pico-8 play session: hold → + tap 🅾

[t = 1 s] hold → ~1s, tap 🅾 ~2×
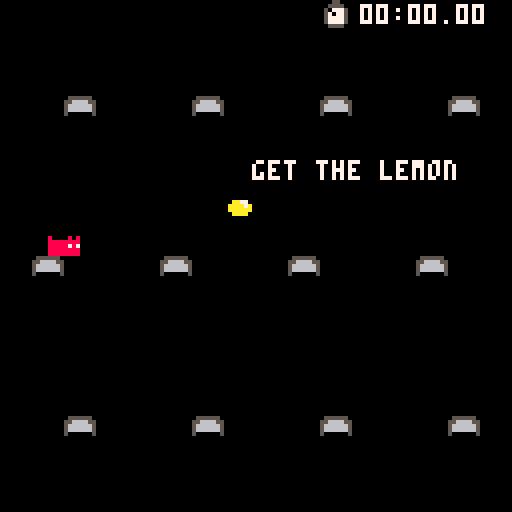
[t = 2 s] hold → ~2s, tap 🅾 ~4×
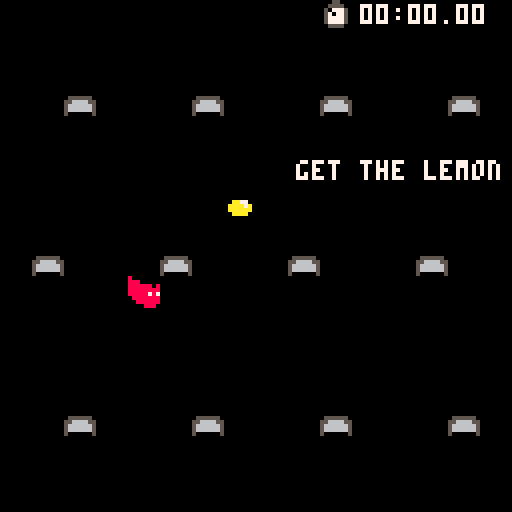
[t = 4 s] hold → ~4s, tap 🅾 ~7×
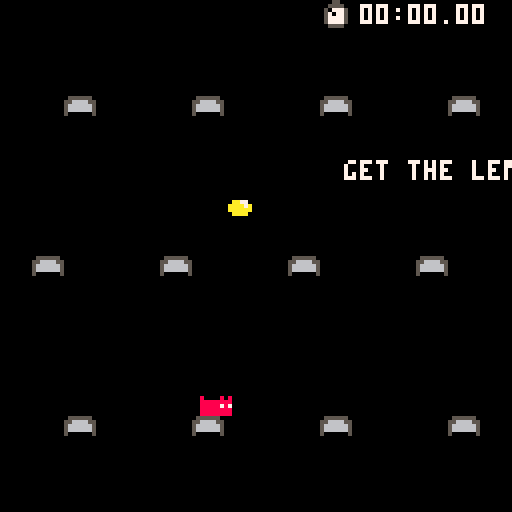
[t = 8 s] hold → ~8s, tap 🅾 ~14×
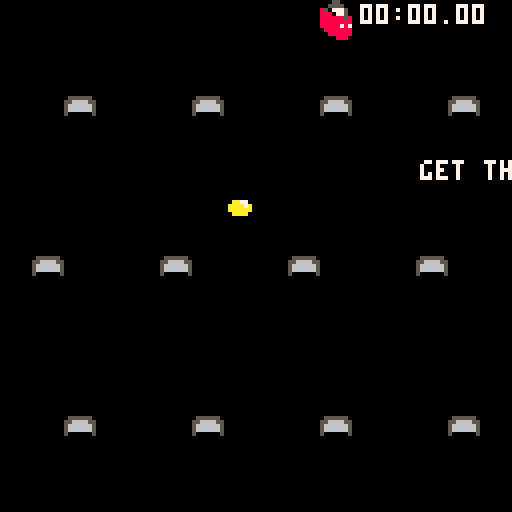

pico-8 cartridge
version 42
__lua__
--10 lemons
--by sugarvoid

function _init()
	cartdata("getlemon_data")
	gravity = 0.3
	friction = 0.85
	restart_game()
end

-->8
--update and draw

function _update()
	player:update()
	if sw_running then
		frame_total += (1 / 2) ^ 16
		if time() - sw_anim > .2 then
			sw_anim = time()
			sw_sp -= 1
			if sw_sp < 9 then
				sw_sp = 12
			end
		end
	end
	if collision(player, bit) then
		bit_collected()
	end
	if btnp(🅾️) and bits_left == 0 then
		restart_game()
	end
end

function _draw()
	cls()
	map(0, 0)
	rectfill(0, 0, 128, 7, 0)
	spr(sw_sp, 80, 0)
	print(get_time_from_frames(tostr(frame_total, 2)), 90, 1, 7)
	spr(player.sp, player.x, player.y, 1, 1, player.flp)
	bit:draw()
	if bits_left == 0 then
		print("you did it", 54, 50, 7)
		print("press 🅾️ to play again", 20, 80, 7)
	elseif bits_left == 10 then
		title_x += 1
		if title_x == 130 then
			title_x = -30
		end
		print("get the lemon", title_x, 40, 7)
	end
end

-->8
--collisions

function collide_map(obj, aim, flag)
	--obj = table needs x,y,w,h
	--aim = left,right,up,down
	local x = obj.x
	local y = obj.y
	local w = obj.w
	local h = obj.h

	local x1 = 0
	local y1 = 0
	local x2 = 0
	local y2 = 0

	if aim == "left" then
		x1 = x - 1
		y1 = y
		x2 = x
		y2 = y + h - 1
	elseif aim == "right" then
		x1 = x + w
		y1 = y
		x2 = x + w + 1
		y2 = y + h - 1
	elseif aim == "down" then
		x1 = x
		y1 = y + h
		x2 = x + w
		y2 = y + h
	end

	--pixels to tiles
	x1 = x1 / 8
	y1 = y1 / 8
	x2 = x2 / 8
	y2 = y2 / 8

	if fget(mget(x1, y1), flag)
			or fget(mget(x1, y2), flag)
			or fget(mget(x2, y1), flag)
			or fget(mget(x2, y2), flag) then
		return true
	else
		return false
	end
end

function collision(a, b)
	return abs(a.x - b.x)
			+ abs(a.y - b.y) <= 8
end

-->8
--player

player = {
	sp = 1,
	x = 8,
	y = 40,
	w = 8,
	h = 8,
	flp = false,
	jumps_lefts = 2,
	dx = 0,
	dy = 0,
	max_dx = 2,
	max_dy = 3,
	acc = 0.5,
	boost = 2,
	anim = 0,
	idle = true,
	jumping = false,
	falling = false,
	update = function(self)
		self.dy += gravity
		self.dx *= friction

		if btn(⬅️) then
			self.dx -= self.acc
			self.flp = true
		end
		if btn(➡️) then
			self.dx += self.acc
			self.flp = false
		end
		--jump
		if btnp(❎) and self.jumps_lefts > 0 then
			self.jumps_lefts -= 1
			self.dy = 0
			self.dy -= self.boost
			self.landed = false
			sfx(0)
		end
		--check collision down
		if self.dy > 0 then
			self.falling = true
			self.landed = false
			self.jumping = false

			self.dy = limit_speed(self.dy, self.max_dy)

			if collide_map(player, "down", 0) then
				self.landed = true
				self.jumps_lefts = 2
				self.falling = false
				self.dy = 0
				self.y -= (self.y + self.h) % 8
			end
		elseif self.dy < 0 then
			self.jumping = true
		end

		--collision left and right
		if self.dx < 0 then
			self.dx = limit_speed(self.dx, self.max_dx)
			if collide_map(self, "left", 1) then
				self.dx = 0
			end
		elseif self.dx > 0 then
			self.dx = limit_speed(self.dx, player.max_dx)
			if collide_map(self, "right", 1) then
				self.dx = 0
			end
		end

		if self.y > 126 then
			sfx(1)
			self.y = -1
		end

		if self.x < 0 then
			sfx(1)
			self.x = 127
		elseif self.x > 127 then
			sfx(1)
			self.x = 0
		end
		self.x += self.dx
		self.y += self.dy
		if self.jumping then
			pal(8, 14)
		else
			pal()
		end
		self:animate()
	end,
	animate = function(self)
		if self.jumping then
			self.sp = 3
		elseif self.falling then
			self.sp = 4
		elseif time() - self.anim > .3 then
			self.anim = time()
			self.sp += 1
			if self.sp > 2 then
				self.sp = 1
			end
		end
	end
}

function limit_speed(num, maximum)
	return mid(-maximum, num, maximum)
end
-->8
--bits

all_bits = {}

function get_bit_pos(num)
	return { bit_pos[num][1], bit_pos[num][2] }
end

bit_pos = {
	{ 32, 8 },
	{ 64, 8 },
	{ 96, 8 },

	{ 24, 48 },
	{ 56, 48 },
	{ 88, 48 },

	{ 32, 88 },
	{ 64, 88 },
	{ 96, 88 }
}

bit_order = { 5, 4, 6, 1, 8, 9, 5, 8, 4, 5 }

bit = {
	x = 0,
	y = 0,
	draw = function(self)
		spr(5, self.x, self.y)
	end,
	move = function(self, pos)
		self.x = pos[1]
		self.y = pos[2]
	end
}

function bit_collected()
	sfx(2)
	bits_left -= 1
	if bits_left == 9 then
		sfx(4)
		sw_running = true
	end
	if round < #bit_order then
		round += 1
		bit:move(get_bit_pos(bit_order[round]))
	else
		bit:move({ 0, -20 })
		sfx(3)
		sw_running = false
		--game over
	end
end

-->8

function get_time_from_frames(frame_total)
	local total_seconds = frame_total / 30
	local minutes = flr(total_seconds / 60)
	local seconds = flr(total_seconds % 60)
	local centiseconds = flr((total_seconds - flr(total_seconds)) * 100)
	return pad_zero(minutes) .. ":" .. pad_zero(seconds) .. "." .. pad_zero(centiseconds)
end

function pad_zero(num)
	if num < 10 then
		return "0" .. num
	else
		return num
	end
end

function in_range(n, low, high)
	if n >= low and n <= high then
		return true
	end
end

function restart_game()
	title_x = 10
	sw_anim = 0
	sw_sp = 9
	frame_total = 0
	old_frame_total = dget(0)
	if old_frame_total == 0 then
		old_frame_total = 8000000000
	end
	user_high_score = old_frame_total
	sw_running = false
	bits_left = 10
	round = 1
	bit:move(get_bit_pos(bit_order[round]))
	player.sp = 1
	player.x = 8
	player.y = 40
	player.jumps_lefts = 2
	player.dx = 0
	player.dy = 0
end
__gfx__
00000000000000000000000000000000800000000000000000000000000000000555555000055000000550000005500000055000000000000000000000000000
00000000000000000000000000008808888000000000000000000000000000005566665500555500005555000055550000555500000000000000000000000000
007007000000000080000808008888888888880800aa770000000000000000005666666505077750057777500577775005777050000000000000000000000000
00077000800008088000888808888787888888880aaaa7a0000aa000000000005666666505707750057777500577775005770750000000000000000000000000
00077000888888888888878708888888888887870aaaaaa0000aa000000000005000000505777750057077500577075005777750000000000000000000000000
007007008888878788888888888888880888888800aaaa0000000000000000000000000005777750050777500577705005777750000000000000000000000000
00000000888888888888888888888800008888880000000000000000000000000000000000555500005555000055550000555500000000000000000000000000
00000000888888888888888888800000000088800000000000000000000000000000000000000000000000000000000000000000000000000000000000000000
__gff__
0000000000080000030000000000000000000000000000000000000000000000000000000000000000000000000000000000000000000000000000000000000000000000000000000000000000000000000000000000000000000000000000000000000000000000000000000000000000000000000000000000000000000000
0000000000000000000000000000000000000000000000000000000000000000000000000000000000000000000000000000000000000000000000000000000000000000000000000000000000000000000000000000000000000000000000000000000000000000000000000000000000000000000000000000000000000000
__map__
0000000000000000000000000000000000000000000000000000000000000000000000000000000000000000000000000000000000000000000000000000000000000000000000000000000000000000000000000000000000000000000000000000000000000000000000000000000000000000000000000000000000000000
0000000000000000000000000000000000000000000000000000000000000000000000000000000000000000000000000000000000000000000000000000000000000000000000000000000000000000000000000000000000000000000000000000000000000000000000000000000000000000000000000000000000000000
0000000000000000000000000000000000000000000000000000000000000000000000000000000000000000000000000000000000000000000000000000000000000000000000000000000000000000000000000000000000000000000000000000000000000000000000000000000000000000000000000000000000000000
0000080000000800000008000000080000000000000000000000000000000000000000000000000000000000000000000000000000000000000000000000000000000000000000000000000000000000000000000000000000000000000000000000000000000000000000000000000000000000000000000000000000000000
0000000000000000000000000000000000000000000000000000000000000000000000000000000000000000000000000000000000000000000000000000000000000000000000000000000000000000000000000000000000000000000000000000000000000000000000000000000000000000000000000000000000000000
0000000000000000000000000000000000000000000000000000000000000000000000000000000000000000000000000000000000000000000000000000000000000000000000000000000000000000000000000000000000000000000000000000000000000000000000000000000000000000000000000000000000000000
0000000000000000000000000000000000000000000000000000000000000000000000000000000000000000000000000000000000000000000000000000000000000000000000000000000000000000000000000000000000000000000000000000000000000000000000000000000000000000000000000000000000000000
0000000000000000000000000000000000000000000000000000000000000000000000000000000000000000000000000000000000000000000000000000000000000000000000000000000000000000000000000000000000000000000000000000000000000000000000000000000000000000000000000000000000000000
0008000000080000000800000008000000000000000000000000000000000000000000000000000000000000000000000000000000000000000000000000000000000000000000000000000000000000000000000000000000000000000000000000000000000000000000000000000000000000000000000000000000000000
0000000000000000000000000000000000000000000000000000000000000000000000000000000000000000000000000000000000000000000000000000000000000000000000000000000000000000000000000000000000000000000000000000000000000000000000000000000000000000000000000000000000000000
0000000000000000000000000000000000000000000000000000000000000000000000000000000000000000000000000000000000000000000000000000000000000000000000000000000000000000000000000000000000000000000000000000000000000000000000000000000000000000000000000000000000000000
0000000000000000000000000000000000000000000000000000000000000000000000000000000000000000000000000000000000000000000000000000000000000000000000000000000000000000000000000000000000000000000000000000000000000000000000000000000000000000000000000000000000000000
0000000000000000000000000000000000000000000000000000000000000000000000000000000000000000000000000000000000000000000000000000000000000000000000000000000000000000000000000000000000000000000000000000000000000000000000000000000000000000000000000000000000000000
0000080000000800000008000000080000000000000000000000000000000000000000000000000000000000000000000000000000000000000000000000000000000000000000000000000000000000000000000000000000000000000000000000000000000000000000000000000000000000000000000000000000000000
